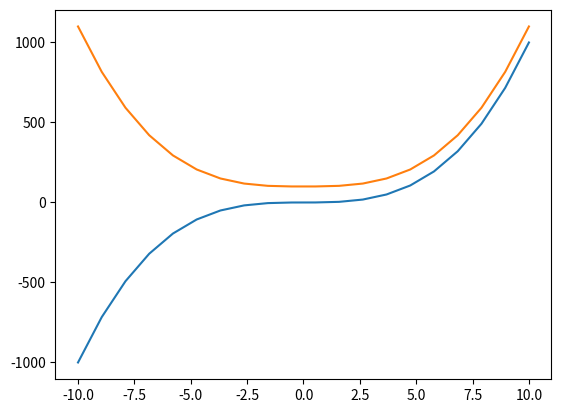
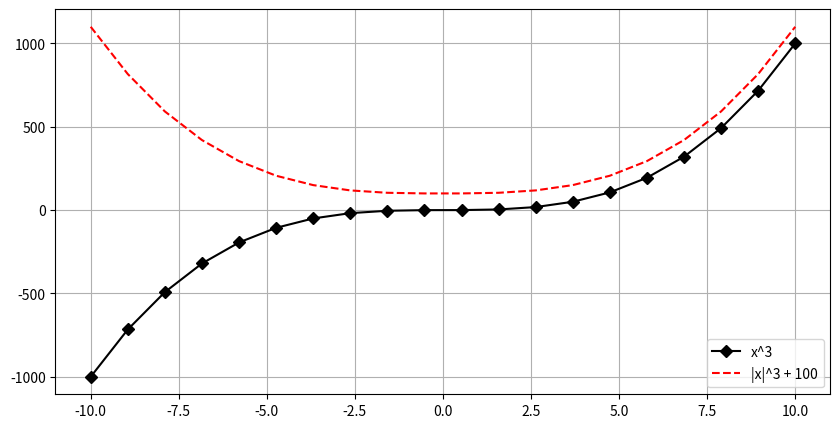

Write Python code to recreate these figures, in order.
import numpy as np
import matplotlib.pyplot as plt

# 1
x = np.linspace(-10, 10, 20)
print(x)

# 2
y = x**3
y2 = abs(x**3) + 100

# 3
plt.plot(x, y, x, y2)
plt.show()

# 4
plt.figure(figsize=(10,5))
plt.grid(True, which="both")
plt.plot(x, y, color='black', marker='D', label='x^3')
plt.plot(x, y2, "r--", label="|x|^3 + 100")
plt.legend()
plt.show()
